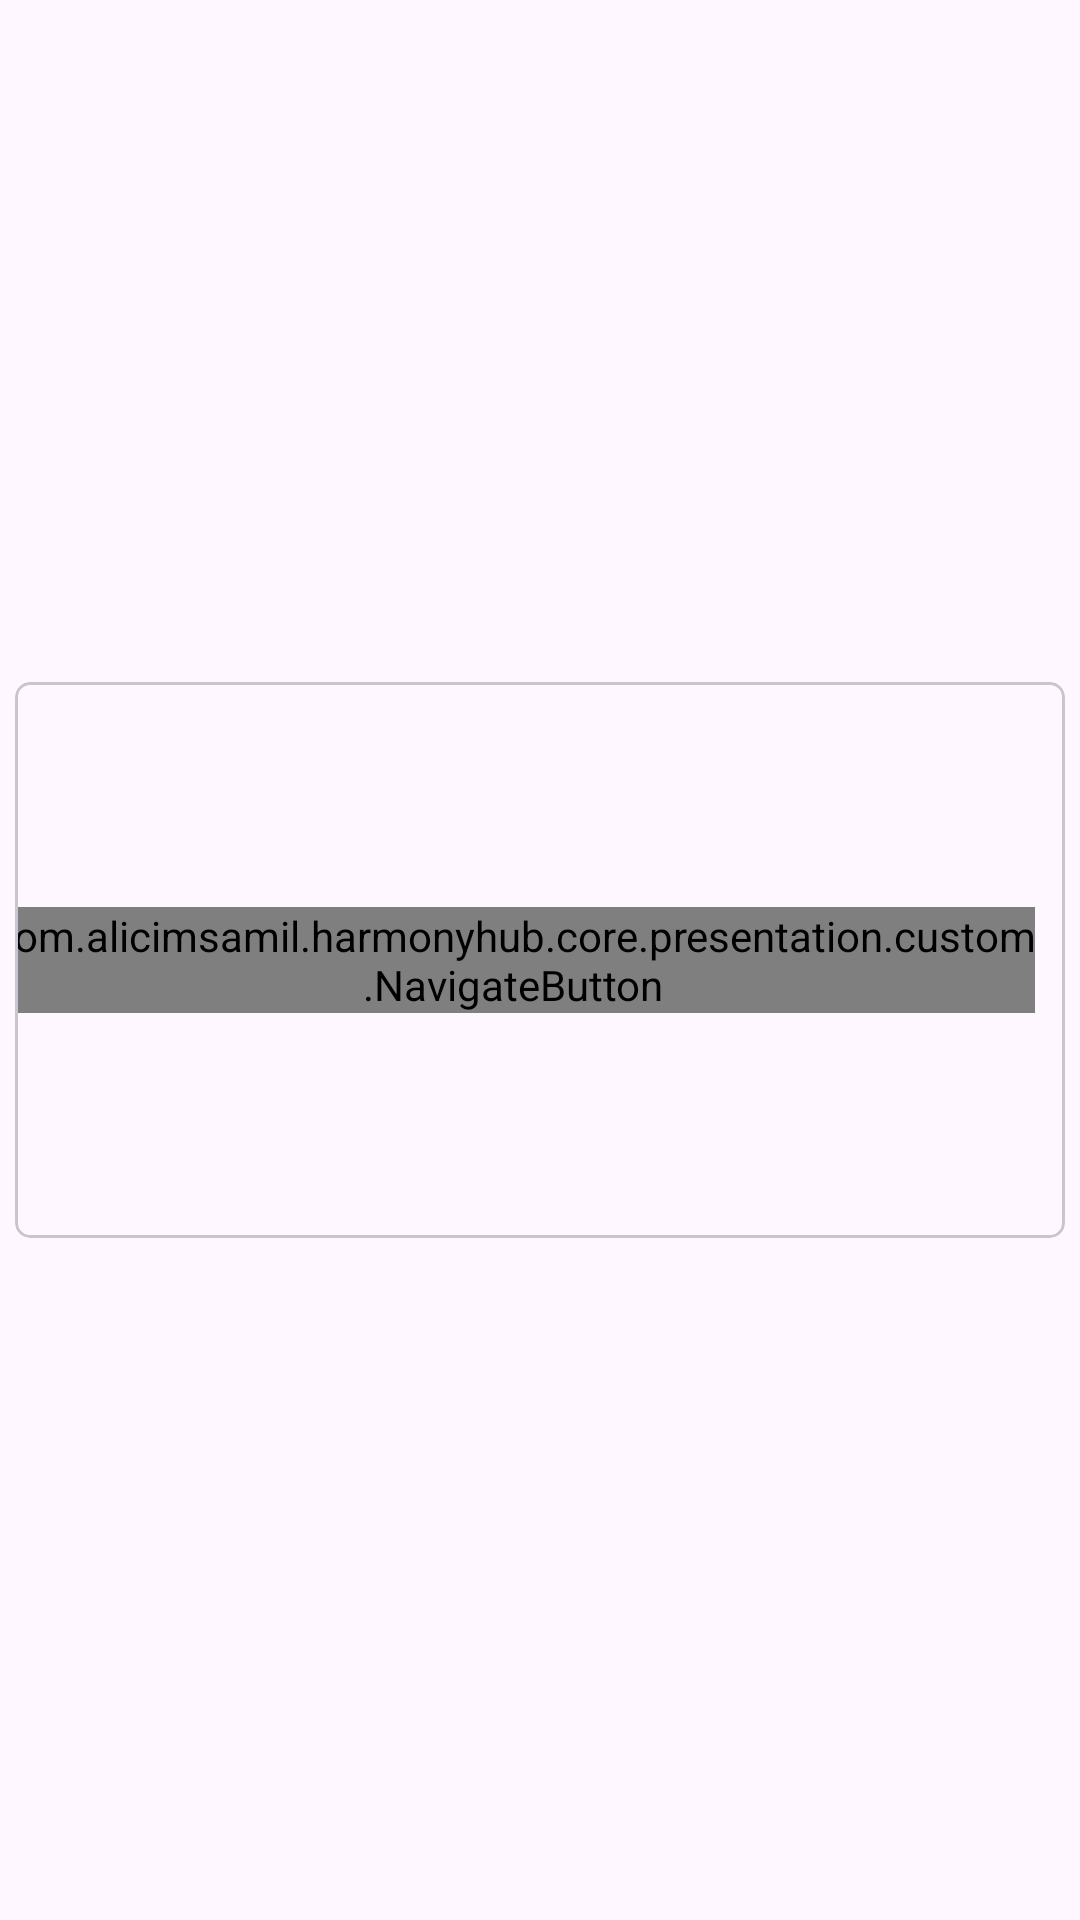

Reconstruct the res/layout file that produces this screen, plus the resources it refers to.
<!-- AndroidManifest.xml: application theme Theme.HarmonyHub -->
<!-- res/layout/third_screen_item.xml -->
<?xml version="1.0" encoding="utf-8"?>
<androidx.constraintlayout.widget.ConstraintLayout xmlns:android="http://schemas.android.com/apk/res/android"
    xmlns:app="http://schemas.android.com/apk/res-auto"
    xmlns:tools="http://schemas.android.com/tools"
    android:layout_width="match_parent"
    android:layout_height="wrap_content"
    android:paddingHorizontal="@dimen/space_extra_small"
    android:paddingVertical="@dimen/space_extra_small">

    <com.google.android.material.card.MaterialCardView
        android:layout_width="match_parent"
        android:layout_height="wrap_content"
        app:cardCornerRadius="@dimen/space_extra_small"
        app:layout_constraintBottom_toBottomOf="parent"
        app:layout_constraintEnd_toEndOf="parent"
        app:layout_constraintStart_toStartOf="parent"
        app:layout_constraintTop_toTopOf="parent"
        app:strokeWidth="1dp">

        <androidx.constraintlayout.widget.ConstraintLayout
            android:layout_width="match_parent"
            android:layout_height="match_parent">

            <androidx.appcompat.widget.AppCompatTextView
                android:id="@+id/tvArtistName"
                android:layout_width="0dp"
                android:layout_height="wrap_content"
                android:layout_marginStart="@dimen/space_medium"
                android:layout_marginEnd="@dimen/space_medium_small"
                android:maxLines="4"
                android:ellipsize="end"
                android:textAppearance="?attr/textAppearanceSubtitle1"
                app:layout_constraintBottom_toTopOf="@id/tvTrackName"
                app:layout_constraintEnd_toStartOf="@id/btnNavigate"
                app:layout_constraintVertical_chainStyle="packed"
                app:layout_constraintStart_toStartOf="parent"
                app:layout_constraintTop_toTopOf="@id/btnNavigate"
                tools:text="Ali Samil Kucuk" />

            <androidx.appcompat.widget.AppCompatTextView
                android:id="@+id/tvTrackName"
                android:layout_width="0dp"
                android:layout_height="wrap_content"
                android:textAppearance="?attr/textAppearanceBody1"
                android:layout_marginTop="@dimen/space_small"
                app:layout_constraintBottom_toBottomOf="@id/btnNavigate"
                app:layout_constraintStart_toStartOf="@id/tvArtistName"
                app:layout_constraintTop_toBottomOf="@id/tvArtistName"
                app:layout_constraintEnd_toStartOf="@id/btnNavigate"
                tools:text="Guzel Sarki" />

            <com.alicimsamil.harmonyhub.core.presentation.custom.NavigateButton
                android:id="@+id/btnNavigate"
                android:layout_width="wrap_content"
                android:layout_height="wrap_content"
                android:layout_marginVertical="@dimen/space_big"
                android:layout_marginEnd="@dimen/space_small"
                app:layout_constraintBottom_toBottomOf="parent"
                app:layout_constraintEnd_toEndOf="parent"
                app:layout_constraintTop_toTopOf="parent" />

        </androidx.constraintlayout.widget.ConstraintLayout>

    </com.google.android.material.card.MaterialCardView>

</androidx.constraintlayout.widget.ConstraintLayout>
<!-- resources referenced by this layout -->
<resources>
  <dimen name="space_big">75dp</dimen>
  <dimen name="space_extra_small">5dp</dimen>
  
      //Size
  <dimen name="space_medium">20dp</dimen>
  <dimen name="space_medium_small">15dp</dimen>
  <dimen name="space_small">10dp</dimen>
  <style name="Theme.HarmonyHub" parent="Base.Theme.HarmonyHub" />
  <style name="Base.Theme.HarmonyHub" parent="Theme.Material3.DayNight.NoActionBar">
          
          
      </style>
</resources>
